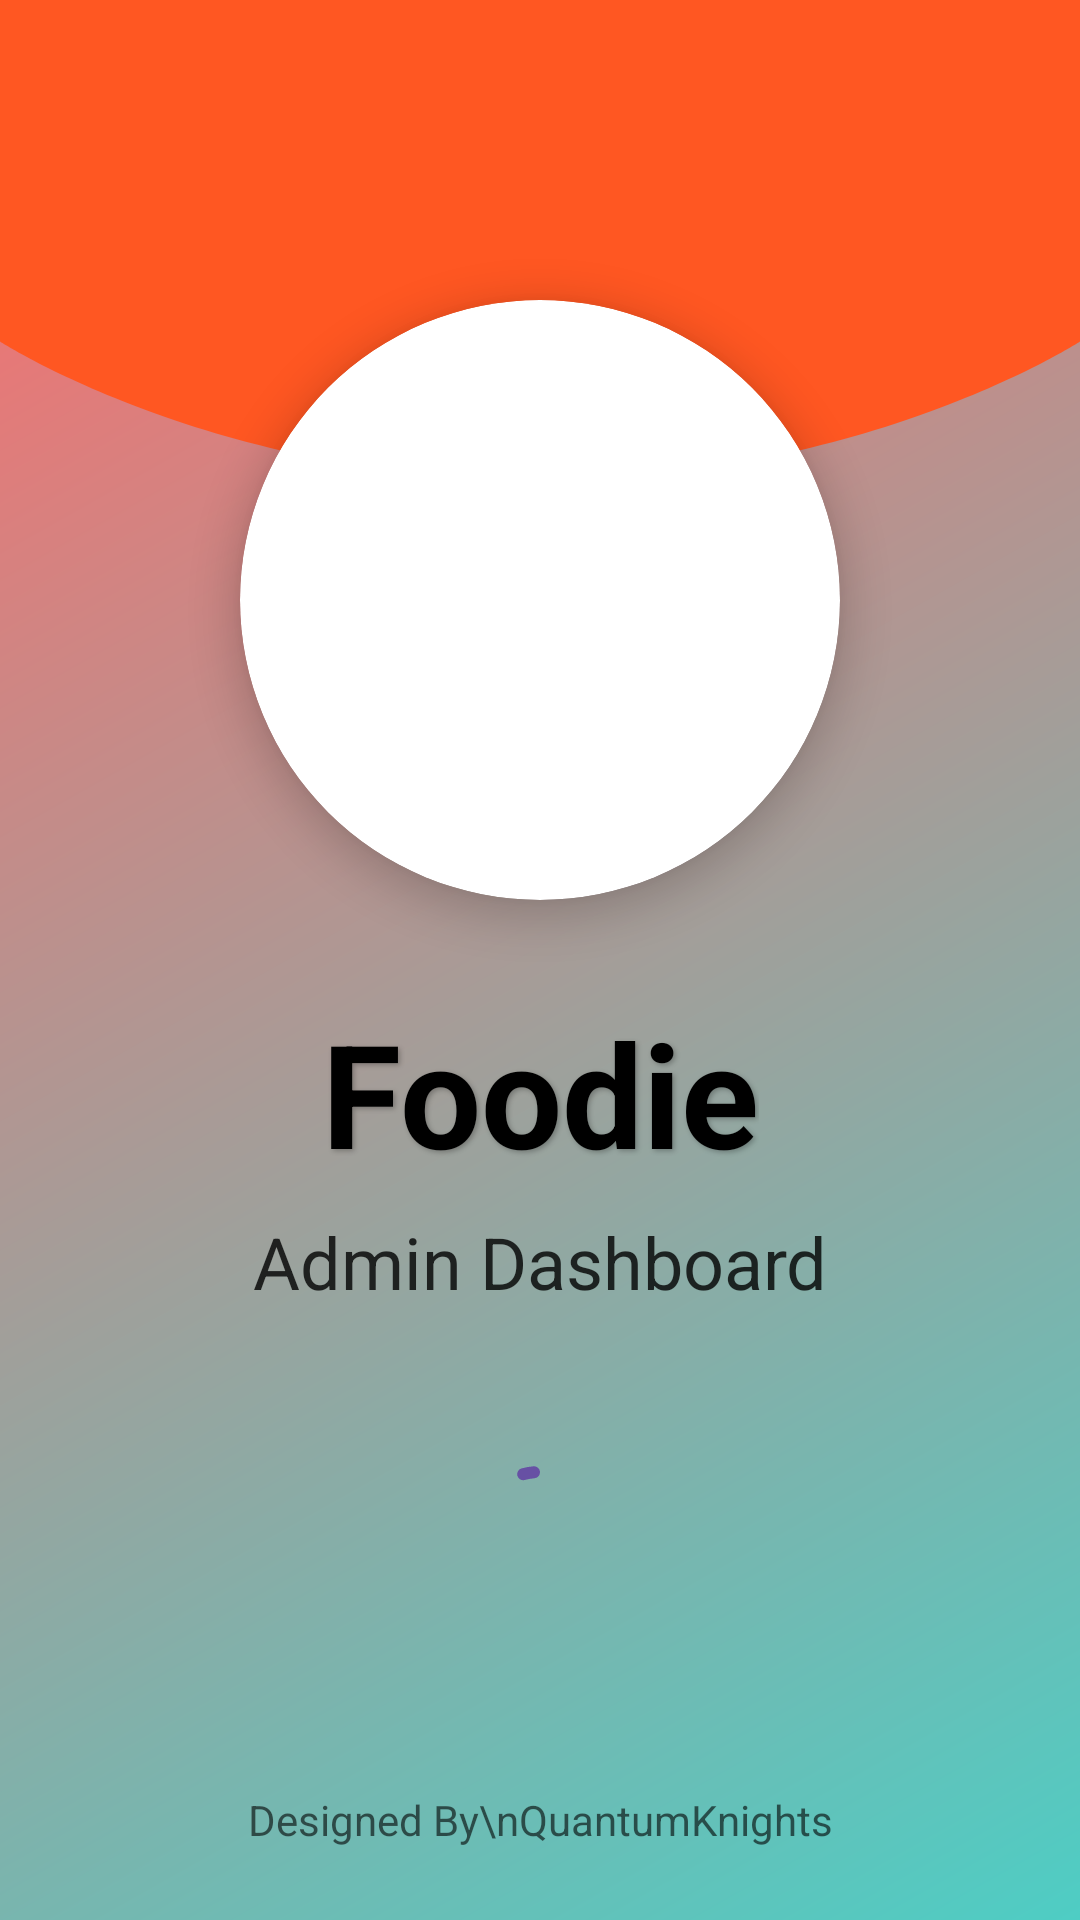

Reconstruct the res/layout file that produces this screen, plus the resources it refers to.
<!-- AndroidManifest.xml: application theme Theme.FoodieApp -->
<!-- res/layout/activity_splash_screen_admin.xml -->
<?xml version="1.0" encoding="utf-8"?>
<androidx.constraintlayout.widget.ConstraintLayout
    xmlns:android="http://schemas.android.com/apk/res/android"
    xmlns:app="http://schemas.android.com/apk/res-auto"
    xmlns:tools="http://schemas.android.com/tools"
    android:id="@+id/main"
    android:layout_width="match_parent"
    android:layout_height="match_parent"
    android:background="@drawable/gradient_background"
    tools:context=".Splash_screen">

    
    <ImageView
        android:id="@+id/topWave"
        android:layout_width="match_parent"
        android:layout_height="160dp"
        android:scaleType="fitXY"
        android:src="@drawable/top_wave_bg"
        app:layout_constraintTop_toTopOf="parent"/>

    
    <androidx.cardview.widget.CardView
        android:id="@+id/logoContainer"
        android:layout_width="200dp"
        android:layout_height="200dp"
        android:layout_marginTop="100dp"
        app:cardCornerRadius="100dp"
        app:cardElevation="8dp"
        android:layout_marginHorizontal="24dp"
        app:layout_constraintEnd_toEndOf="parent"
        app:layout_constraintStart_toStartOf="parent"
        app:layout_constraintTop_toTopOf="parent">

        <ImageView
            android:id="@+id/imageView"
            android:layout_width="match_parent"
            android:layout_height="match_parent"
            android:padding="32dp"
            android:scaleType="fitCenter"
            app:srcCompat="@drawable/food"/>
    </androidx.cardview.widget.CardView>

    <TextView
        android:id="@+id/textView2"
        android:layout_width="wrap_content"
        android:layout_height="wrap_content"
        android:layout_marginTop="32dp"
        android:text="Foodie"
        android:textColor="@color/black"
        android:textSize="48sp"
        android:textStyle="bold"
        android:elevation="4dp"
        android:shadowColor="#40000000"
        android:shadowDx="2"
        android:shadowDy="2"
        android:shadowRadius="4"
        app:layout_constraintEnd_toEndOf="parent"
        app:layout_constraintStart_toStartOf="parent"
        app:layout_constraintTop_toBottomOf="@+id/logoContainer"/>

    <TextView
        android:id="@+id/textView9"
        android:layout_width="wrap_content"
        android:layout_height="wrap_content"
        android:layout_marginTop="8dp"
        android:text="Admin Dashboard"
        android:textColor="@color/black"
        android:textSize="24sp"
        android:alpha="0.8"
        app:layout_constraintEnd_toEndOf="@+id/textView2"
        app:layout_constraintStart_toStartOf="@+id/textView2"
        app:layout_constraintTop_toBottomOf="@+id/textView2"/>

    <com.google.android.material.progressindicator.CircularProgressIndicator
        android:id="@+id/progressIndicator"
        android:layout_width="wrap_content"
        android:layout_height="wrap_content"
        android:layout_marginTop="48dp"
        android:indeterminate="true"
        app:indicatorSize="48dp"
        app:trackThickness="4dp"
        app:layout_constraintEnd_toEndOf="parent"
        app:layout_constraintStart_toStartOf="parent"
        app:layout_constraintTop_toBottomOf="@+id/textView9"/>

    <TextView
        android:id="@+id/textView4"
        android:layout_width="wrap_content"
        android:layout_height="wrap_content"
        android:layout_marginBottom="24dp"
        android:text="Designed By\nQuantumKnights"
        android:textAlignment="center"
        android:textColor="@color/black"
        android:textSize="14sp"
        android:alpha="0.6"
        app:layout_constraintBottom_toBottomOf="parent"
        app:layout_constraintEnd_toEndOf="parent"
        app:layout_constraintStart_toStartOf="parent"/>

</androidx.constraintlayout.widget.ConstraintLayout>
<!-- resources referenced by this layout -->
<resources>
  <color name="black">#FF000000</color>
  <!-- drawable gradient_background (drawable) -->
  <?xml version="1.0" encoding="utf-8"?>
  <shape xmlns:android="http://schemas.android.com/apk/res/android">
      <gradient
          android:angle="135"
          android:endColor="#FF6B6B"
          android:startColor="#4ECDC4"
          android:type="linear" />
  </shape>
  <!-- drawable top_wave_bg (drawable) -->
  <?xml version="1.0" encoding="utf-8"?>
  <vector xmlns:android="http://schemas.android.com/apk/res/android"
      android:width="360dp"
      android:height="160dp"
      android:viewportWidth="360"
      android:viewportHeight="160">
      <path
          android:fillColor="#FF5722"
          android:pathData="M0,0h360v113.8c0,0 -71.4,46.2 -180,46.2S0,113.8 0,113.8V0z" />
  </vector>
  <style name="Theme.FoodieApp" parent="Base.Theme.FoodieApp" />
  <style name="Base.Theme.FoodieApp" parent="Theme.Material3.DayNight.NoActionBar">
      </style>
</resources>
